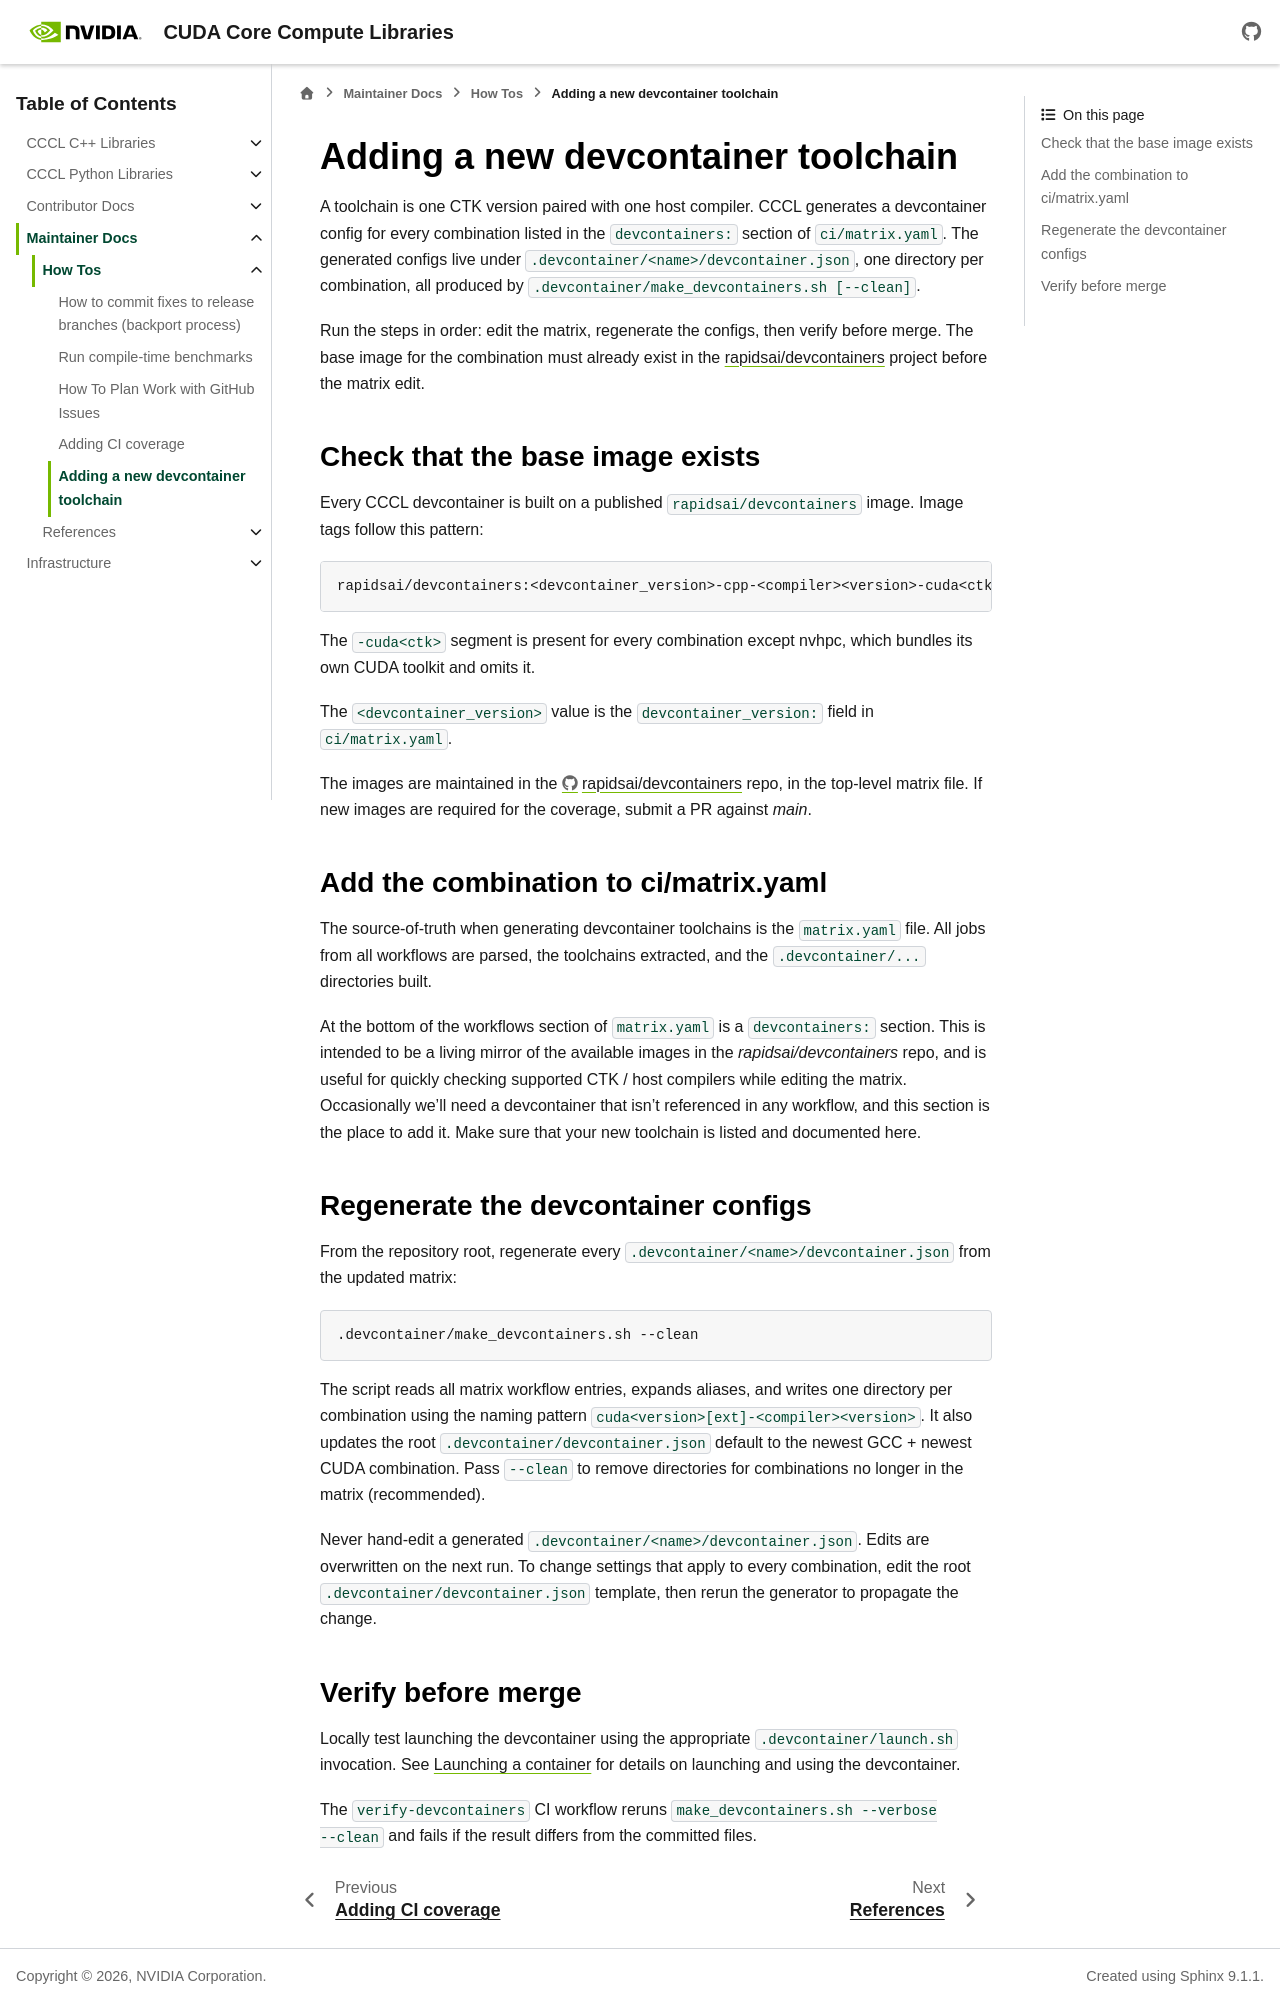

repository: NVIDIA/cccl · page: docs/unstable/maintainers/how_tos/adding_new_devcontainer.html · generator: sphinx

.. _infra-devcontainer-adding-toolchain:

Adding a new devcontainer toolchain
===================================

A toolchain is one CTK version paired with one host compiler. CCCL generates a
devcontainer config for every combination listed in the ``devcontainers:`` section of
``ci/matrix.yaml``. The generated configs live under ``.devcontainer/<name>/devcontainer.json``,
one directory per combination, all produced by ``.devcontainer/make_devcontainers.sh [--clean]``.

Run the steps in order: edit the matrix, regenerate the configs, then verify before merge. The
base image for the combination must already exist in the
`rapidsai/devcontainers <https://github.com/rapidsai/devcontainers>`_ project before the matrix
edit.

Check that the base image exists
--------------------------------

Every CCCL devcontainer is built on a published ``rapidsai/devcontainers`` image. Image tags
follow this pattern::

    rapidsai/devcontainers:<devcontainer_version>-cpp-<compiler><version>-cuda<ctk>[ext]

The ``-cuda<ctk>`` segment is present for every combination except nvhpc, which bundles its
own CUDA toolkit and omits it.

The ``<devcontainer_version>`` value is the ``devcontainer_version:`` field in ``ci/matrix.yaml``.

The images are maintained in the https://github.com/rapidsai/devcontainers/ repo, in the top-level
matrix file. If new images are required for the coverage, submit a PR against `main`.

Add the combination to ci/matrix.yaml
-------------------------------------

The source-of-truth when generating devcontainer toolchains is the ``matrix.yaml`` file. All jobs
from all workflows are parsed, the toolchains extracted, and the ``.devcontainer/...`` directories built.

At the bottom of the workflows section of ``matrix.yaml`` is a ``devcontainers:`` section.
This is intended to be a living mirror of the available images in the `rapidsai/devcontainers` repo,
and is useful for quickly checking supported CTK / host compilers while editing the matrix.
Occasionally we'll need a devcontainer that isn't referenced in any workflow, and this section is the place to add it.
Make sure that your new toolchain is listed and documented here.

Regenerate the devcontainer configs
-----------------------------------

From the repository root, regenerate every ``.devcontainer/<name>/devcontainer.json`` from the updated matrix:

.. code-block:: bash

    .devcontainer/make_devcontainers.sh --clean

The script reads all matrix workflow entries, expands aliases, and writes one directory per combination
using the naming pattern ``cuda<version>[ext]-<compiler><version>``.
It also updates the root ``.devcontainer/devcontainer.json`` default to the newest GCC + newest
CUDA combination.
Pass ``--clean`` to remove directories for combinations no longer in the matrix (recommended).

Never hand-edit a generated ``.devcontainer/<name>/devcontainer.json``. Edits are overwritten on
the next run. To change settings that apply to every combination, edit the root
``.devcontainer/devcontainer.json`` template, then rerun the generator to propagate the change.
